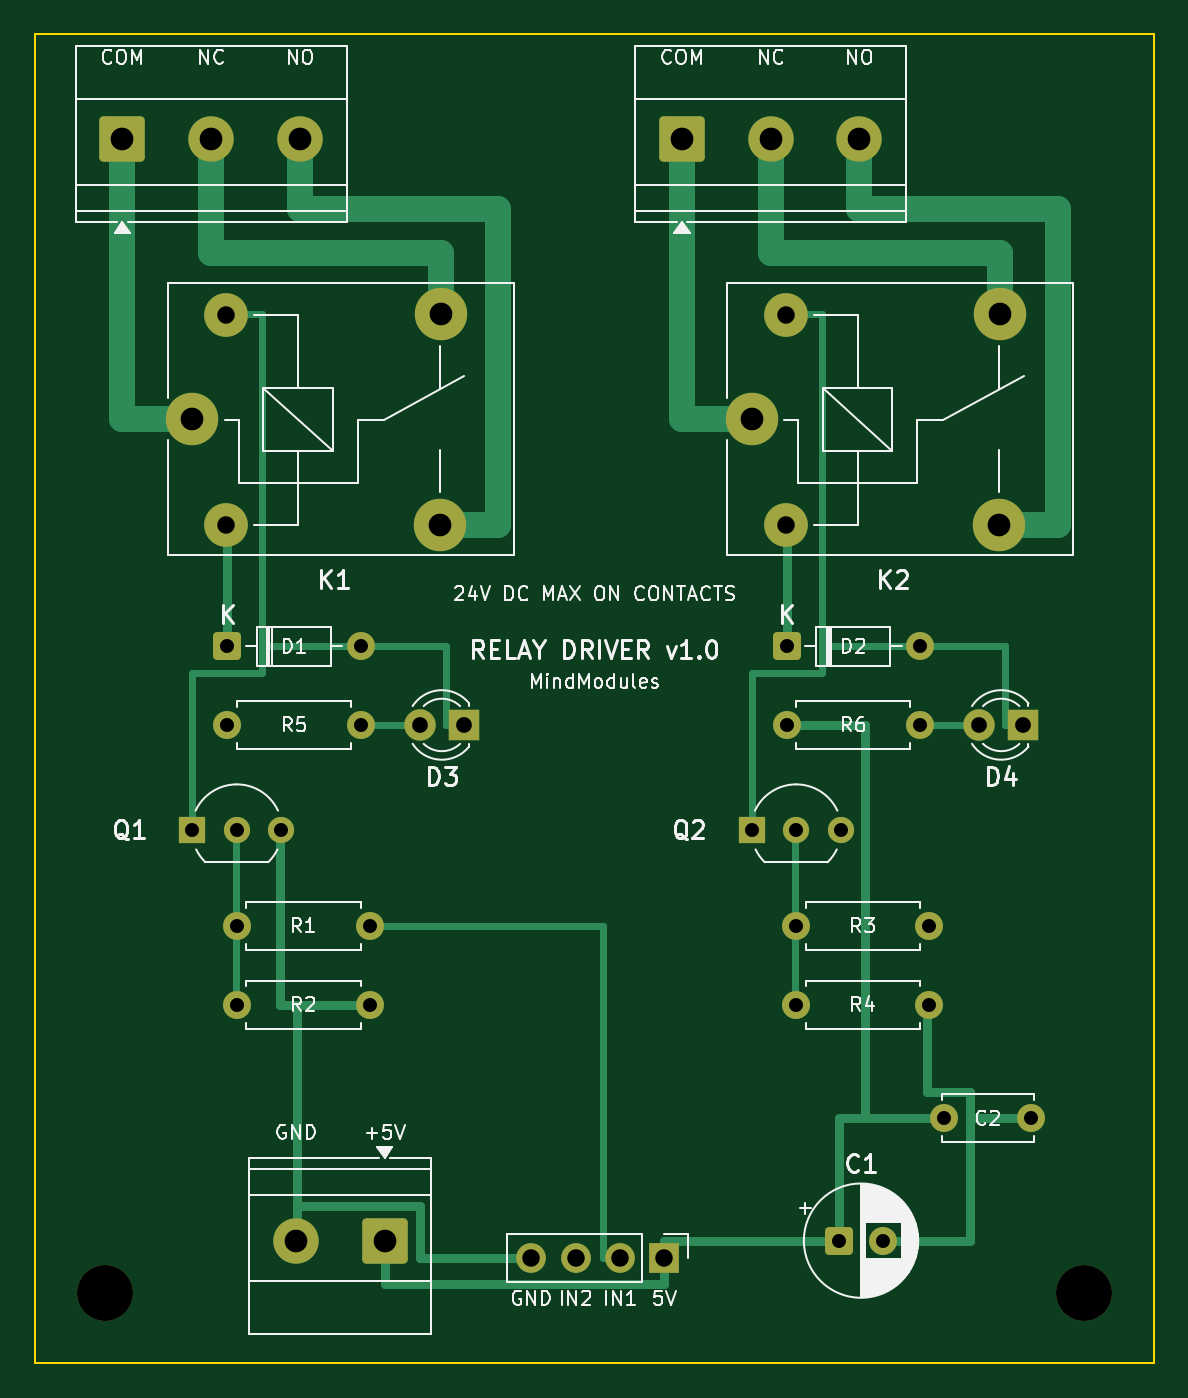
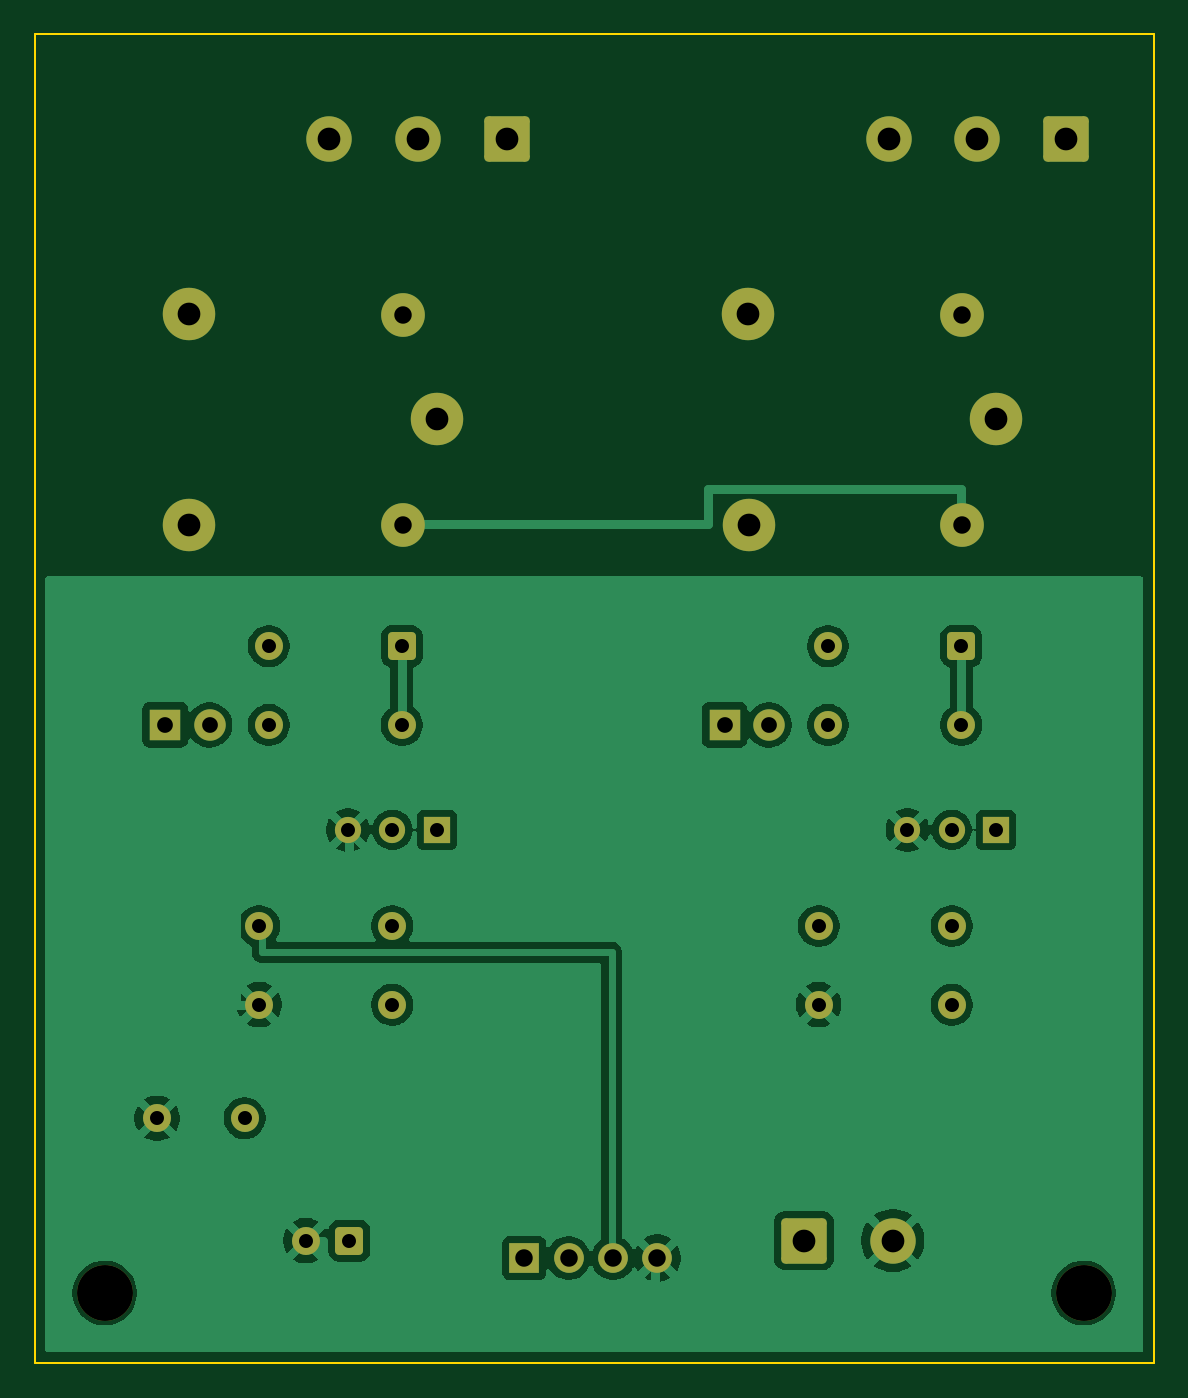
Circuit board: 8 layer files. Board 64.0 x 76.0 mm.
- bottom_copper: relay_driver-B_Cu.gbl (65327 bytes)
- bottom_mask: relay_driver-B_Mask.gbs (3406 bytes)
- bottom_silk: relay_driver-B_Silkscreen.gbo (458 bytes)
- outline: relay_driver-Edge_Cuts.gm1 (619 bytes)
- top_copper: relay_driver-F_Cu.gtl (9862 bytes)
- top_mask: relay_driver-F_Mask.gts (3406 bytes)
- top_silk: relay_driver-F_Silkscreen.gto (60759 bytes)
- drill: relay_driver.drl (1242 bytes)

=== bottom_copper: relay_driver-B_Cu.gbl (65327 bytes, source omitted) ===
=== bottom_mask: relay_driver-B_Mask.gbs ===
%TF.GenerationSoftware,KiCad,Pcbnew,10.0.5*%
%TF.CreationDate,2026-11-26T08:43:52+05:30*%
%TF.ProjectId,relay_driver,72656c61-795f-4647-9269-7665722e6b69,rev?*%
%TF.SameCoordinates,Original*%
%TF.FileFunction,Soldermask,Bot*%
%TF.FilePolarity,Negative*%
%FSLAX46Y46*%
G04 Gerber Fmt 4.6, Leading zero omitted, Abs format (unit mm)*
G04 Created by KiCad (PCBNEW 10.0.5) date 2026-11-26 08:43:52*
%MOMM*%
%LPD*%
G01*
G04 APERTURE LIST*
G04 Aperture macros list*
%AMRoundRect*
0 Rectangle with rounded corners*
0 $1 Rounding radius*
0 $2 $3 $4 $5 $6 $7 $8 $9 X,Y pos of 4 corners*
0 Add a 4 corners polygon primitive as box body*
4,1,4,$2,$3,$4,$5,$6,$7,$8,$9,$2,$3,0*
0 Add four circle primitives for the rounded corners*
1,1,$1+$1,$2,$3*
1,1,$1+$1,$4,$5*
1,1,$1+$1,$6,$7*
1,1,$1+$1,$8,$9*
0 Add four rect primitives between the rounded corners*
20,1,$1+$1,$2,$3,$4,$5,0*
20,1,$1+$1,$4,$5,$6,$7,0*
20,1,$1+$1,$6,$7,$8,$9,0*
20,1,$1+$1,$8,$9,$2,$3,0*%
G04 Aperture macros list end*
%ADD10R,1.800000X1.800000*%
%ADD11C,1.800000*%
%ADD12RoundRect,0.250000X-0.550000X-0.550000X0.550000X-0.550000X0.550000X0.550000X-0.550000X0.550000X0*%
%ADD13C,1.600000*%
%ADD14C,3.000000*%
%ADD15C,2.500000*%
%ADD16RoundRect,0.250000X-1.050000X-1.050000X1.050000X-1.050000X1.050000X1.050000X-1.050000X1.050000X0*%
%ADD17C,2.600000*%
%ADD18RoundRect,0.250000X1.050000X1.050000X-1.050000X1.050000X-1.050000X-1.050000X1.050000X-1.050000X0*%
%ADD19R,1.500000X1.500000*%
%ADD20C,1.500000*%
%ADD21C,3.200000*%
%ADD22R,1.700000X1.700000*%
%ADD23C,1.700000*%
G04 APERTURE END LIST*
D10*
%TO.C,D3*%
X24540000Y-39500000D03*
D11*
X22000000Y-39500000D03*
%TD*%
D12*
%TO.C,D1*%
X11000000Y-35000000D03*
D13*
X18620000Y-35000000D03*
%TD*%
D14*
%TO.C,K2*%
X41000000Y-22000000D03*
D15*
X42950000Y-28050000D03*
D14*
X55150000Y-28050000D03*
X55200000Y-16000000D03*
D15*
X42950000Y-16050000D03*
%TD*%
D13*
%TO.C,C2*%
X52000000Y-62000000D03*
X57000000Y-62000000D03*
%TD*%
%TO.C,R3*%
X51160000Y-51000000D03*
X43540000Y-51000000D03*
%TD*%
D16*
%TO.C,J1*%
X5000000Y-6000000D03*
D17*
X10080000Y-6000000D03*
X15160000Y-6000000D03*
%TD*%
D13*
%TO.C,R5*%
X11000000Y-39500000D03*
X18620000Y-39500000D03*
%TD*%
D18*
%TO.C,J3*%
X20000000Y-69000000D03*
D17*
X14920000Y-69000000D03*
%TD*%
D19*
%TO.C,Q2*%
X41000000Y-45500000D03*
D20*
X43540000Y-45500000D03*
X46080000Y-45500000D03*
%TD*%
D13*
%TO.C,R4*%
X43540000Y-55500000D03*
X51160000Y-55500000D03*
%TD*%
D12*
%TO.C,D2*%
X43000000Y-35000000D03*
D13*
X50620000Y-35000000D03*
%TD*%
D16*
%TO.C,J2*%
X37000000Y-6000000D03*
D17*
X42080000Y-6000000D03*
X47160000Y-6000000D03*
%TD*%
D13*
%TO.C,R2*%
X11540000Y-55500000D03*
X19160000Y-55500000D03*
%TD*%
D10*
%TO.C,D4*%
X56540000Y-39500000D03*
D11*
X54000000Y-39500000D03*
%TD*%
D21*
%TO.C,H*%
X4000000Y-72000000D03*
%TD*%
D14*
%TO.C,K1*%
X9000000Y-22000000D03*
D15*
X10950000Y-28050000D03*
D14*
X23150000Y-28050000D03*
X23200000Y-16000000D03*
D15*
X10950000Y-16050000D03*
%TD*%
D13*
%TO.C,R1*%
X19160000Y-51000000D03*
X11540000Y-51000000D03*
%TD*%
D19*
%TO.C,Q1*%
X9000000Y-45500000D03*
D20*
X11540000Y-45500000D03*
X14080000Y-45500000D03*
%TD*%
D13*
%TO.C,R6*%
X43000000Y-39500000D03*
X50620000Y-39500000D03*
%TD*%
D22*
%TO.C,J4*%
X36000000Y-70000000D03*
D23*
X33460000Y-70000000D03*
X30920000Y-70000000D03*
X28380000Y-70000000D03*
%TD*%
D21*
%TO.C,H*%
X60000000Y-72000000D03*
%TD*%
D12*
%TO.C,C1*%
X46000000Y-69000000D03*
D13*
X48500000Y-69000000D03*
%TD*%
M02*

=== bottom_silk: relay_driver-B_Silkscreen.gbo ===
%TF.GenerationSoftware,KiCad,Pcbnew,10.0.5*%
%TF.CreationDate,2026-11-26T08:43:52+05:30*%
%TF.ProjectId,relay_driver,72656c61-795f-4647-9269-7665722e6b69,rev?*%
%TF.SameCoordinates,Original*%
%TF.FileFunction,Legend,Bot*%
%TF.FilePolarity,Positive*%
%FSLAX46Y46*%
G04 Gerber Fmt 4.6, Leading zero omitted, Abs format (unit mm)*
G04 Created by KiCad (PCBNEW 10.0.5) date 2026-11-26 08:43:52*
%MOMM*%
%LPD*%
G01*
G04 APERTURE LIST*
G04 APERTURE END LIST*
M02*

=== outline: relay_driver-Edge_Cuts.gm1 ===
%TF.GenerationSoftware,KiCad,Pcbnew,10.0.5*%
%TF.CreationDate,2026-11-26T08:43:52+05:30*%
%TF.ProjectId,relay_driver,72656c61-795f-4647-9269-7665722e6b69,rev?*%
%TF.SameCoordinates,Original*%
%TF.FileFunction,Profile,NP*%
%FSLAX46Y46*%
G04 Gerber Fmt 4.6, Leading zero omitted, Abs format (unit mm)*
G04 Created by KiCad (PCBNEW 10.0.5) date 2026-11-26 08:43:52*
%MOMM*%
%LPD*%
G01*
G04 APERTURE LIST*
%TA.AperFunction,Profile*%
%ADD10C,0.100000*%
%TD*%
G04 APERTURE END LIST*
D10*
X0Y0D02*
X64000000Y0D01*
X0Y-76000000D02*
X0Y0D01*
X64000000Y0D02*
X64000000Y-76000000D01*
X64000000Y-76000000D02*
X0Y-76000000D01*
M02*

=== top_copper: relay_driver-F_Cu.gtl (9862 bytes, source omitted) ===
=== top_mask: relay_driver-F_Mask.gts ===
%TF.GenerationSoftware,KiCad,Pcbnew,10.0.5*%
%TF.CreationDate,2026-11-26T08:43:52+05:30*%
%TF.ProjectId,relay_driver,72656c61-795f-4647-9269-7665722e6b69,rev?*%
%TF.SameCoordinates,Original*%
%TF.FileFunction,Soldermask,Top*%
%TF.FilePolarity,Negative*%
%FSLAX46Y46*%
G04 Gerber Fmt 4.6, Leading zero omitted, Abs format (unit mm)*
G04 Created by KiCad (PCBNEW 10.0.5) date 2026-11-26 08:43:52*
%MOMM*%
%LPD*%
G01*
G04 APERTURE LIST*
G04 Aperture macros list*
%AMRoundRect*
0 Rectangle with rounded corners*
0 $1 Rounding radius*
0 $2 $3 $4 $5 $6 $7 $8 $9 X,Y pos of 4 corners*
0 Add a 4 corners polygon primitive as box body*
4,1,4,$2,$3,$4,$5,$6,$7,$8,$9,$2,$3,0*
0 Add four circle primitives for the rounded corners*
1,1,$1+$1,$2,$3*
1,1,$1+$1,$4,$5*
1,1,$1+$1,$6,$7*
1,1,$1+$1,$8,$9*
0 Add four rect primitives between the rounded corners*
20,1,$1+$1,$2,$3,$4,$5,0*
20,1,$1+$1,$4,$5,$6,$7,0*
20,1,$1+$1,$6,$7,$8,$9,0*
20,1,$1+$1,$8,$9,$2,$3,0*%
G04 Aperture macros list end*
%ADD10R,1.800000X1.800000*%
%ADD11C,1.800000*%
%ADD12RoundRect,0.250000X-0.550000X-0.550000X0.550000X-0.550000X0.550000X0.550000X-0.550000X0.550000X0*%
%ADD13C,1.600000*%
%ADD14C,3.000000*%
%ADD15C,2.500000*%
%ADD16RoundRect,0.250000X-1.050000X-1.050000X1.050000X-1.050000X1.050000X1.050000X-1.050000X1.050000X0*%
%ADD17C,2.600000*%
%ADD18RoundRect,0.250000X1.050000X1.050000X-1.050000X1.050000X-1.050000X-1.050000X1.050000X-1.050000X0*%
%ADD19R,1.500000X1.500000*%
%ADD20C,1.500000*%
%ADD21C,3.200000*%
%ADD22R,1.700000X1.700000*%
%ADD23C,1.700000*%
G04 APERTURE END LIST*
D10*
%TO.C,D3*%
X24540000Y-39500000D03*
D11*
X22000000Y-39500000D03*
%TD*%
D12*
%TO.C,D1*%
X11000000Y-35000000D03*
D13*
X18620000Y-35000000D03*
%TD*%
D14*
%TO.C,K2*%
X41000000Y-22000000D03*
D15*
X42950000Y-28050000D03*
D14*
X55150000Y-28050000D03*
X55200000Y-16000000D03*
D15*
X42950000Y-16050000D03*
%TD*%
D13*
%TO.C,C2*%
X52000000Y-62000000D03*
X57000000Y-62000000D03*
%TD*%
%TO.C,R3*%
X51160000Y-51000000D03*
X43540000Y-51000000D03*
%TD*%
D16*
%TO.C,J1*%
X5000000Y-6000000D03*
D17*
X10080000Y-6000000D03*
X15160000Y-6000000D03*
%TD*%
D13*
%TO.C,R5*%
X11000000Y-39500000D03*
X18620000Y-39500000D03*
%TD*%
D18*
%TO.C,J3*%
X20000000Y-69000000D03*
D17*
X14920000Y-69000000D03*
%TD*%
D19*
%TO.C,Q2*%
X41000000Y-45500000D03*
D20*
X43540000Y-45500000D03*
X46080000Y-45500000D03*
%TD*%
D13*
%TO.C,R4*%
X43540000Y-55500000D03*
X51160000Y-55500000D03*
%TD*%
D12*
%TO.C,D2*%
X43000000Y-35000000D03*
D13*
X50620000Y-35000000D03*
%TD*%
D16*
%TO.C,J2*%
X37000000Y-6000000D03*
D17*
X42080000Y-6000000D03*
X47160000Y-6000000D03*
%TD*%
D13*
%TO.C,R2*%
X11540000Y-55500000D03*
X19160000Y-55500000D03*
%TD*%
D10*
%TO.C,D4*%
X56540000Y-39500000D03*
D11*
X54000000Y-39500000D03*
%TD*%
D21*
%TO.C,H*%
X4000000Y-72000000D03*
%TD*%
D14*
%TO.C,K1*%
X9000000Y-22000000D03*
D15*
X10950000Y-28050000D03*
D14*
X23150000Y-28050000D03*
X23200000Y-16000000D03*
D15*
X10950000Y-16050000D03*
%TD*%
D13*
%TO.C,R1*%
X19160000Y-51000000D03*
X11540000Y-51000000D03*
%TD*%
D19*
%TO.C,Q1*%
X9000000Y-45500000D03*
D20*
X11540000Y-45500000D03*
X14080000Y-45500000D03*
%TD*%
D13*
%TO.C,R6*%
X43000000Y-39500000D03*
X50620000Y-39500000D03*
%TD*%
D22*
%TO.C,J4*%
X36000000Y-70000000D03*
D23*
X33460000Y-70000000D03*
X30920000Y-70000000D03*
X28380000Y-70000000D03*
%TD*%
D21*
%TO.C,H*%
X60000000Y-72000000D03*
%TD*%
D12*
%TO.C,C1*%
X46000000Y-69000000D03*
D13*
X48500000Y-69000000D03*
%TD*%
M02*

=== top_silk: relay_driver-F_Silkscreen.gto (60759 bytes, source omitted) ===
=== drill: relay_driver.drl ===
M48
; DRILL file KiCad 10.0.5 date 2026-11-26T08:43:52
; FORMAT={-:-/ absolute / metric / decimal}
; #@! TF.CreationDate,2026-11-26T08:43:52+05:30
; #@! TF.GenerationSoftware,Kicad,Pcbnew,10.0.5
; #@! TF.FileFunction,MixedPlating,1,2
FMAT,2
METRIC
; #@! TA.AperFunction,Plated,PTH,ComponentDrill
T1C0.800
; #@! TA.AperFunction,Plated,PTH,ComponentDrill
T2C0.900
; #@! TA.AperFunction,Plated,PTH,ComponentDrill
T3C1.000
; #@! TA.AperFunction,Plated,PTH,ComponentDrill
T4C1.300
; #@! TA.AperFunction,NonPlated,NPTH,ComponentDrill
T5C3.200
%
G90
G05
T1
X9.0Y-45.5
X11.0Y-35.0
X11.0Y-39.5
X11.54Y-45.5
X11.54Y-51.0
X11.54Y-55.5
X14.08Y-45.5
X18.62Y-35.0
X18.62Y-39.5
X19.16Y-51.0
X19.16Y-55.5
X41.0Y-45.5
X43.0Y-35.0
X43.0Y-39.5
X43.54Y-45.5
X43.54Y-51.0
X43.54Y-55.5
X46.0Y-69.0
X46.08Y-45.5
X48.5Y-69.0
X50.62Y-35.0
X50.62Y-39.5
X51.16Y-51.0
X51.16Y-55.5
X52.0Y-62.0
X57.0Y-62.0
T2
X22.0Y-39.5
X24.54Y-39.5
X54.0Y-39.5
X56.54Y-39.5
T3
X10.95Y-16.05
X10.95Y-28.05
X28.38Y-70.0
X30.92Y-70.0
X33.46Y-70.0
X36.0Y-70.0
X42.95Y-16.05
X42.95Y-28.05
T4
X5.0Y-6.0
X9.0Y-22.0
X10.08Y-6.0
X14.92Y-69.0
X15.16Y-6.0
X20.0Y-69.0
X23.15Y-28.05
X23.2Y-16.0
X37.0Y-6.0
X41.0Y-22.0
X42.08Y-6.0
X47.16Y-6.0
X55.15Y-28.05
X55.2Y-16.0
T5
X4.0Y-72.0
X60.0Y-72.0
M30
